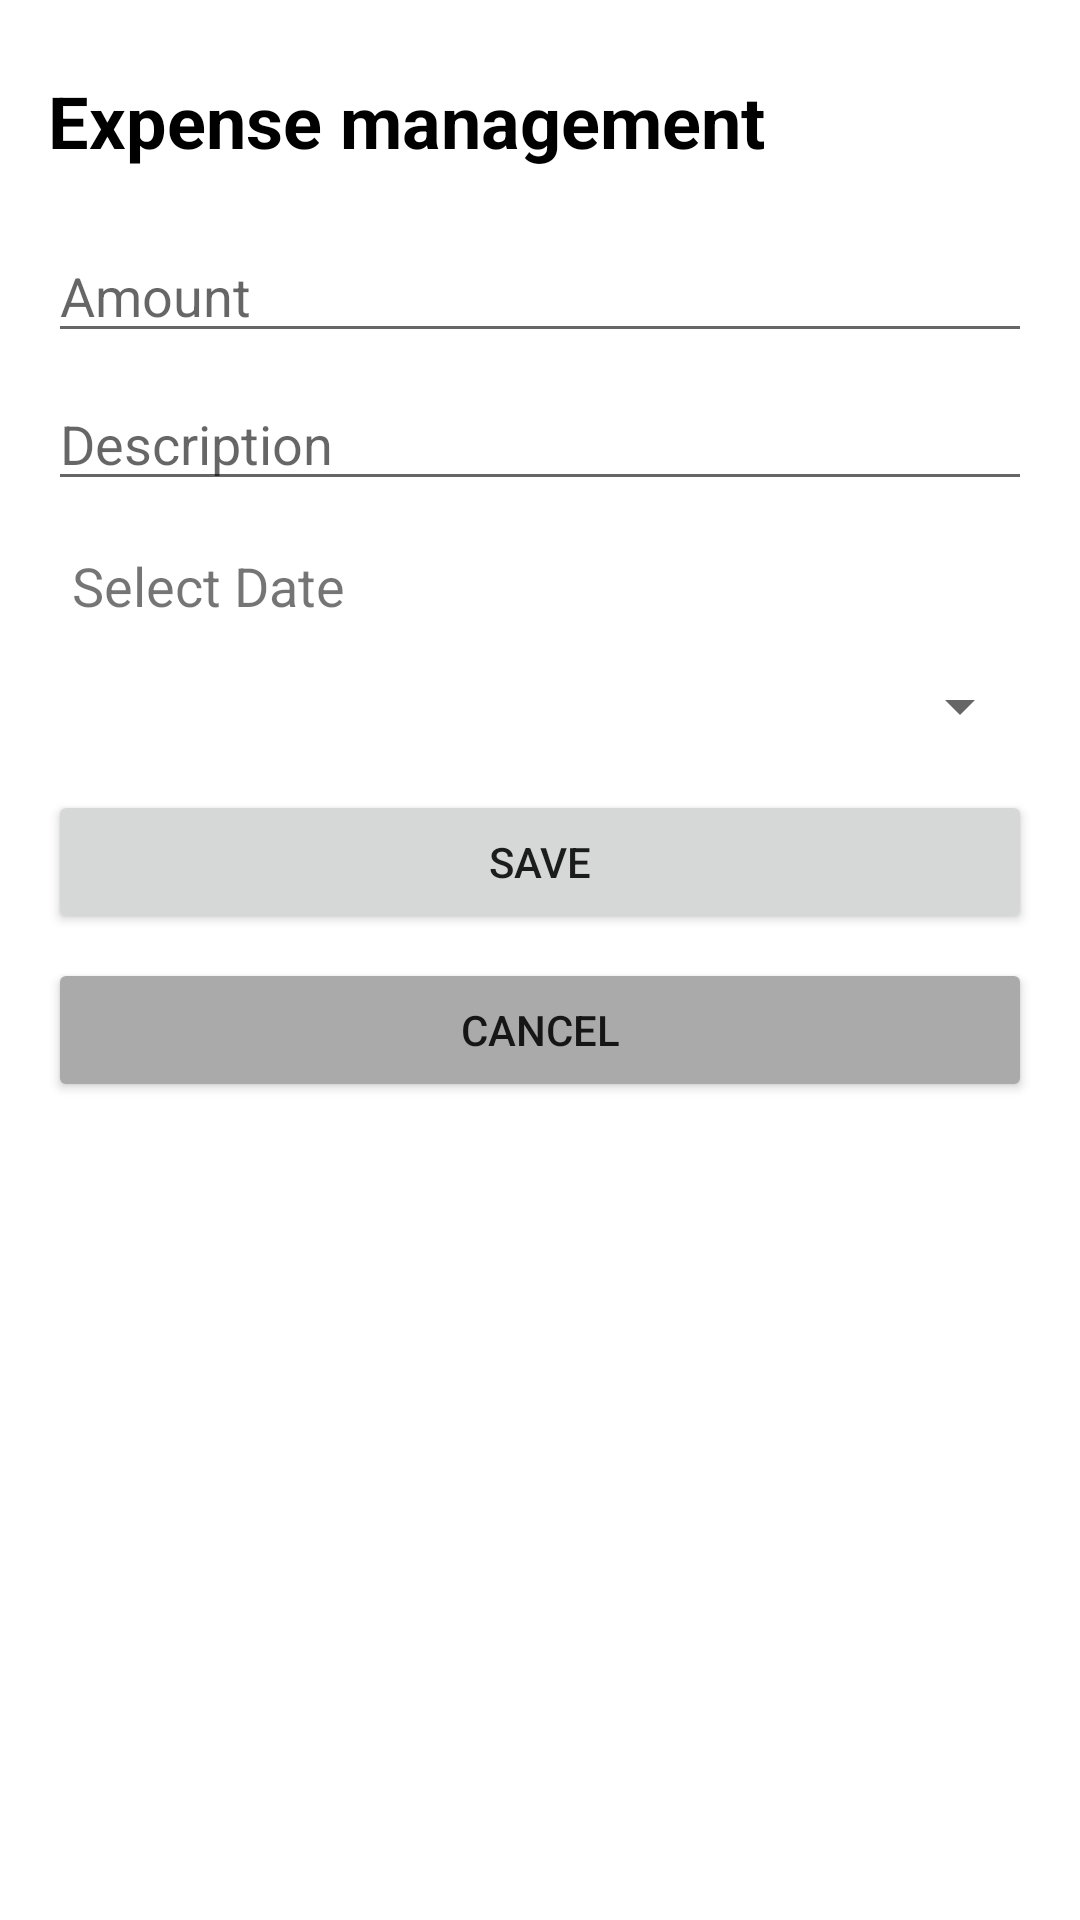

Layout XML and referenced resources for this Android screen:
<!-- AndroidManifest.xml: application theme Theme.Manager -->
<!-- res/layout/activity_add_edit_expense.xml -->
<?xml version="1.0" encoding="utf-8"?>
<LinearLayout
    xmlns:android="http://schemas.android.com/apk/res/android"
    android:layout_width="match_parent"
    android:layout_height="match_parent"
    android:orientation="vertical"
    android:padding="16dp">
    <TextView
        android:id="@+id/tv_overview_title"
        android:layout_width="wrap_content"
        android:layout_height="wrap_content"
        android:layout_alignParentStart="true"
        android:layout_alignParentTop="true"
        android:layout_marginTop="8dp"
        android:layout_marginBottom="20dp"
        android:text="Expense management"
        android:textSize="24sp"
        android:textStyle="bold"
        android:textColor="@android:color/black" />

    <EditText
        android:id="@+id/editTextAmount"
        android:layout_width="match_parent"
        android:layout_height="wrap_content"
        android:hint="@string/hint_amount"
        android:inputType="numberDecimal" />

    <EditText
        android:id="@+id/editTextDescription"
        android:layout_width="match_parent"
        android:layout_height="wrap_content"
        android:layout_marginTop="8dp"
        android:hint="@string/hint_description" />
    <TextView
        android:id="@+id/textViewDate"
        android:layout_width="match_parent"
        android:layout_height="wrap_content"
        android:layout_marginTop="8dp"
        android:textSize="18sp"
        android:padding="8dp"
        android:text="@string/label_select_date" />
    />

    <Spinner
        android:id="@+id/spinnerCategory"
        android:layout_width="match_parent"
        android:layout_height="wrap_content"
        android:layout_marginTop="8dp"/>

    <Button
        android:id="@+id/buttonSave"
        android:layout_width="match_parent"
        android:layout_height="wrap_content"
        android:layout_marginTop="16dp"
        android:text="@string/button_save" />


    <Button
        android:id="@+id/buttonCancel"
        android:layout_width="match_parent"
        android:layout_height="wrap_content"
        android:layout_marginTop="8dp"
        android:text="@string/button_cancel"
        android:backgroundTint="@android:color/darker_gray" />

    <Button
        android:id="@+id/buttonDelete"
        android:layout_width="match_parent"
        android:layout_height="wrap_content"
        android:layout_marginTop="8dp"
        android:text="@string/button_delete"
        android:visibility="gone"
        android:backgroundTint="@android:color/holo_red_light" />

</LinearLayout>
<!-- resources referenced by this layout -->
<resources>
  <string name="button_cancel">Cancel</string>
  <string name="button_delete">Delete</string>
  <string name="button_save">Save</string>
  <string name="hint_amount">Amount</string>
  <string name="hint_description">Description</string>
  <string name="label_select_date">Select Date</string>
  <style name="Theme.Manager" parent="Theme.MaterialComponents.DayNight.NoActionBar">
          
          <item name="colorPrimary">@color/purple_500</item>
          <item name="colorPrimaryVariant">@color/purple_700</item>
          <item name="colorOnPrimary">@color/white</item>
          
          <item name="colorSecondary">@color/teal_200</item>
          <item name="colorSecondaryVariant">@color/teal_700</item>
          <item name="colorOnSecondary">@color/black</item>
          
          <item name="android:statusBarColor" tools:targetApi="l">?attr/colorPrimaryVariant</item>
          
      </style>
  <!-- not gathered from this repository: default colours our renderer supplied (Android Studio template values) -->
  <color name="purple_500">#FF6200EE</color>
  <color name="purple_700">#FF3700B3</color>
  <color name="teal_200">#FF03DAC5</color>
  <color name="teal_700">#FF018786</color>
  <color name="black">#FF000000</color>
  <color name="white">#FFFFFFFF</color>
</resources>
